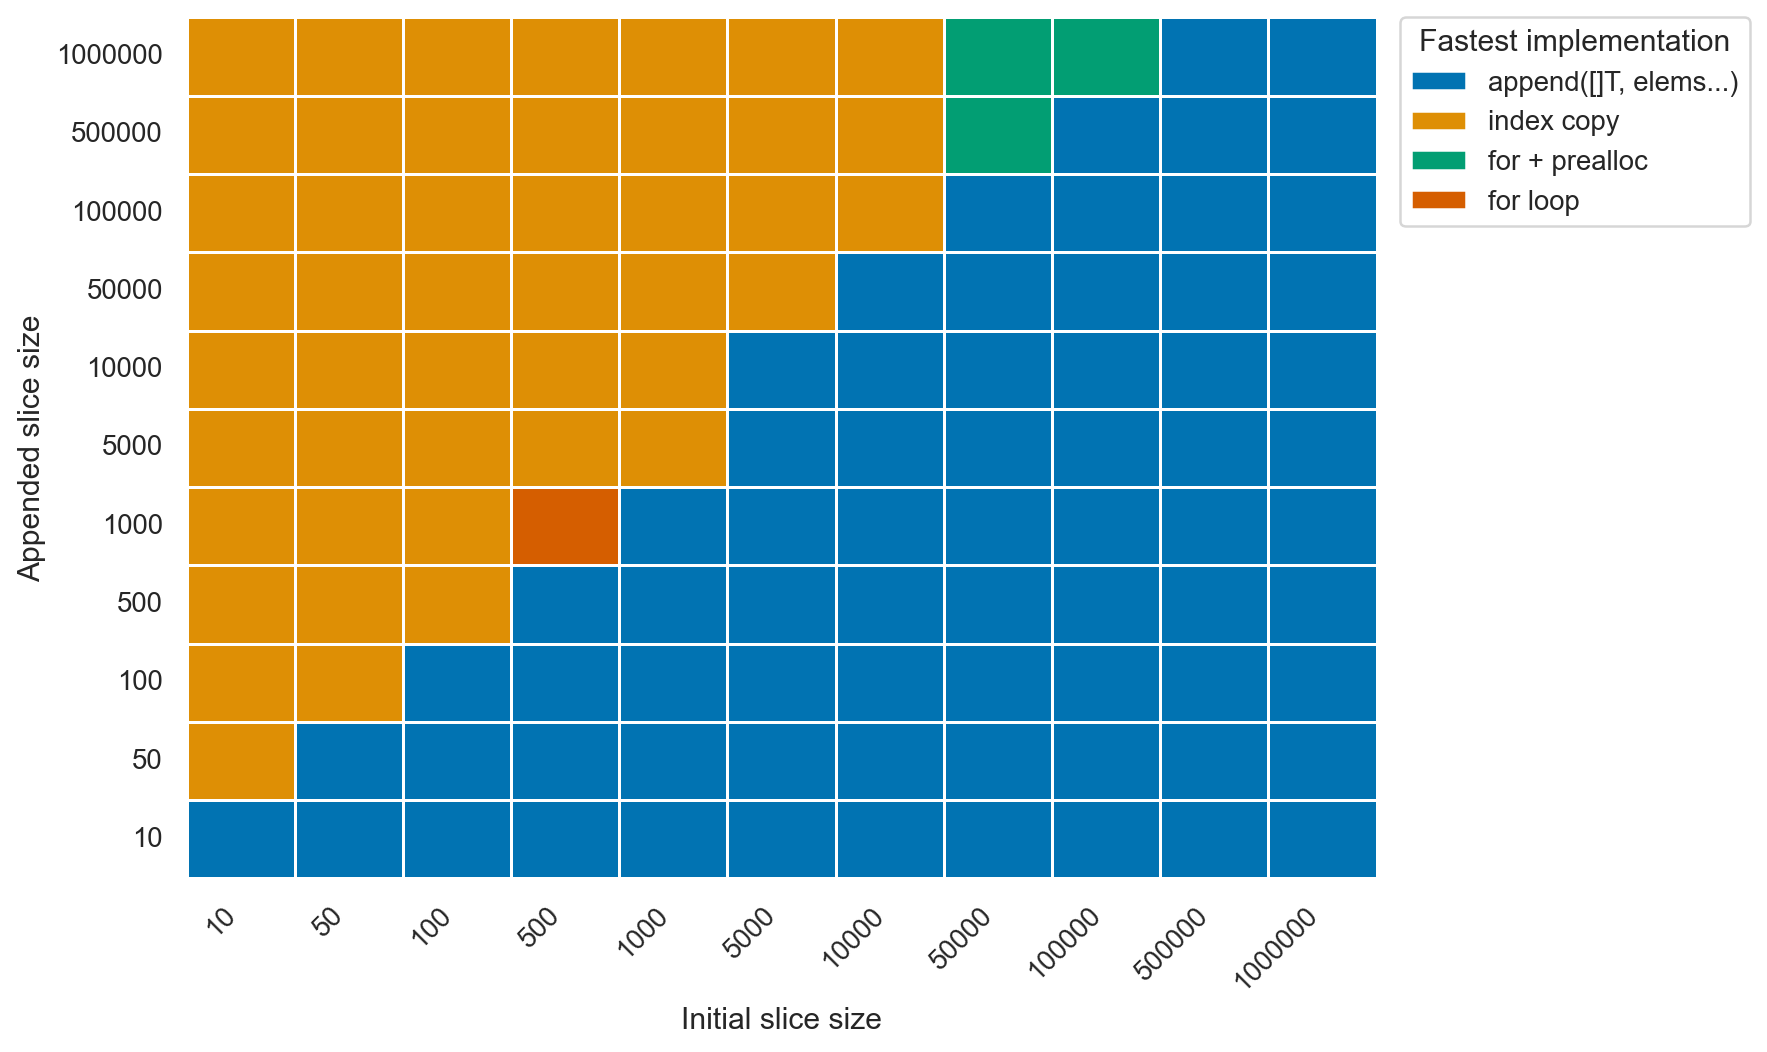

The data file committed next to this chart (first rows):
goos: darwin
goarch: arm64
pkg: github.com/lunemec/go-rule-of-thumb…
cpu: Apple M5
, BenchmarkAppend-expand.txt, , BenchmarkAppend-for.txt, , , , BenchmarkAppend-for_index.txt, , , , BenchmarkAppend-for_prealloc.txt, , , 
, sec/op, CI, sec/op, CI, vs base, P, sec/op, CI, vs base, P, sec/op, CI, vs base, P
Append/size=10_subset=10-10, 1.9705000000000003e-08, 19%, 2.1215000000000002e-08, 22%, +7.66%, p=0.041 n=6, 2.1050000000000003e-08, 14%, +6.83%, p=0.041 n=6, 2.108e-08, 8%, ~, p=0.065 n=6
Append/size=50_subset=10-10, 4.866e-08, 5%, 1.1185000000000001e-07, 2%, +129.86%, p=0.002 n=6, 5.2830000000000004e-08, 1%, +8.57%, p=0.002 n=6, 5.333e-08, 2%, +9.60%, p=0.002 n=6
Append/size=100_subset=10-10, 8.174e-08, 5%, 2.3275000000000002e-07, 0%, +184.74%, p=0.002 n=6, 9.0735e-08, 0%, +11.00%, p=0.002 n=6, 9.071e-08, 1%, +10.97%, p=0.002 n=6
Append/size=500_subset=10-10, 3.4545e-07, 1%, 8.612000000000001e-07, 0%, +149.30%, p=0.002 n=6, 4.2275e-07, 1%, +22.38%, p=0.002 n=6, 4.3045000000000005e-07, 2%, +24.61%, p=0.002 n=6
Append/size=1000_subset=10-10, 7.263000000000001e-07, 1%, 1.526e-06, 1%, +110.11%, p=0.002 n=6, 7.953e-07, 1%, +9.50%, p=0.002 n=6, 8.186000000000001e-07, 1%, +12.71%, p=0.002 n=6
Append/size=5000_subset=10-10, 2.0840000000000003e-06, 5%, 8.184500000000001e-06, 1%, +292.73%, p=0.002 n=6, 2.9215000000000003e-06, 1%, +40.19%, p=0.002 n=6, 3.001e-06, 1%, +44.00%, p=0.002 n=6
Append/size=10000_subset=10-10, 3.838500000000001e-06, 4%, 2.17035e-05, 1%, +465.42%, p=0.002 n=6, 5.6355000000000005e-06, 1%, +46.82%, p=0.002 n=6, 5.7865e-06, 1%, +50.75%, p=0.002 n=6
Append/size=50000_subset=10-10, 1.7121e-05, 2%, 0.0001157, 2%, +575.88%, p=0.002 n=6, 2.5447000000000002e-05, 1%, +48.63%, p=0.002 n=6, 2.5937000000000003e-05, 1%, +51.49%, p=0.002 n=6
Append/size=100000_subset=10-10, 3.572450000000001e-05, 2%, 0.0002644, 2%, +640.02%, p=0.002 n=6, 5.8403500000000004e-05, 2%, +63.48%, p=0.002 n=6, 5.9925000000000006e-05, 3%, +67.74%, p=0.002 n=6
Append/size=500000_subset=10-10, 9.467650000000001e-05, 6%, 0.0009771, 6%, +932.05%, p=0.002 n=6, 0.0001978, 3%, +108.93%, p=0.002 n=6, 0.000178, 1%, +87.97%, p=0.002 n=6
Append/size=1000000_subset=10-10, 0.0001679, 6%, 0.001718, 1%, +923.59%, p=0.002 n=6, 0.0003469, 3%, +106.65%, p=0.002 n=6, 0.0003542, 2%, +111.00%, p=0.002 n=6
Append/size=10_subset=50-10, 8.233e-08, 0%, 8.808500000000001e-08, 4%, +6.99%, p=0.002 n=6, 4.838e-08, 1%, -41.24%, p=0.002 n=6, 5.0215e-08, 1%, -39.01%, p=0.002 n=6
Append/size=50_subset=50-10, 8.143000000000001e-08, 0%, 8.622499999999999e-08, 4%, +5.89%, p=0.002 n=6, 8.510000000000001e-08, 1%, +4.51%, p=0.002 n=6, 8.6505e-08, 1%, +6.23%, p=0.002 n=6
Append/size=100_subset=50-10, 1.1760000000000001e-07, 0%, 2.1340000000000004e-07, 0%, +81.46%, p=0.002 n=6, 1.28e-07, 0%, +8.84%, p=0.002 n=6, 1.2935000000000003e-07, 0%, +9.99%, p=0.002 n=6
Append/size=500_subset=50-10, 3.1615000000000004e-07, 1%, 1.0085000000000002e-06, 1%, +218.99%, p=0.002 n=6, 3.7950000000000003e-07, 1%, +20.04%, p=0.002 n=6, 3.9665000000000005e-07, 1%, +25.46%, p=0.002 n=6
Append/size=1000_subset=50-10, 5.6565e-07, 0%, 1.743e-06, 6%, +208.14%, p=0.002 n=6, 6.820500000000001e-07, 1%, +20.58%, p=0.002 n=6, 7.009e-07, 1%, +23.91%, p=0.002 n=6
Append/size=5000_subset=50-10, 2.074e-06, 0%, 8.563000000000001e-06, 1%, +312.87%, p=0.002 n=6, 2.9070000000000003e-06, 1%, +40.16%, p=0.002 n=6, 3.02e-06, 1%, +45.61%, p=0.002 n=6
Append/size=10000_subset=50-10, 3.8145000000000005e-06, 1%, 2.1760000000000002e-05, 1%, +470.45%, p=0.002 n=6, 5.62e-06, 1%, +47.33%, p=0.002 n=6, 5.8415e-06, 1%, +53.14%, p=0.002 n=6
Append/size=50000_subset=50-10, 1.5656e-05, 5%, 0.0001166, 6%, +645.06%, p=0.002 n=6, 2.5450500000000003e-05, 1%, +62.56%, p=0.002 n=6, 2.6107000000000003e-05, 0%, +66.75%, p=0.002 n=6
Append/size=100000_subset=50-10, 3.6564e-05, 9%, 0.0002666, 12%, +629.26%, p=0.002 n=6, 5.9292e-05, 2%, +62.16%, p=0.002 n=6, 6.0224500000000006e-05, 1%, +64.71%, p=0.002 n=6
Append/size=500000_subset=50-10, 0.000133, 23%, 0.0009722, 6%, +630.72%, p=0.002 n=6, 0.0001965, 1%, +47.67%, p=0.002 n=6, 0.0001778, 2%, +33.64%, p=0.002 n=6
Append/size=1000000_subset=50-10, 0.0001636, 18%, 0.001628, 5%, +894.86%, p=0.002 n=6, 0.0003474, 2%, +112.33%, p=0.002 n=6, 0.0003544, 3%, +116.63%, p=0.002 n=6
Append/size=10_subset=100-10, 1.351e-07, 1%, 1.3690000000000001e-07, 2%, ~, p=0.054 n=6, 8.1915e-08, 1%, -39.37%, p=0.002 n=6, 8.6945e-08, 2%, -35.64%, p=0.002 n=6
Append/size=50_subset=100-10, 1.312e-07, 0%, 1.3615e-07, 2%, +3.77%, p=0.002 n=6, 1.252e-07, 1%, -4.57%, p=0.002 n=6, 1.2825e-07, 1%, -2.25%, p=0.002 n=6
Append/size=100_subset=100-10, 1.3105e-07, 0%, 1.3825e-07, 0%, +5.49%, p=0.002 n=6, 1.3665e-07, 2%, +4.27%, p=0.002 n=6, 1.4435000000000002e-07, 1%, +10.15%, p=0.002 n=6
Append/size=500_subset=100-10, 3.2030000000000003e-07, 1%, 9.287000000000001e-07, 0%, +189.95%, p=0.002 n=6, 3.8355e-07, 2%, +19.75%, p=0.002 n=6, 3.8845000000000007e-07, 1%, +21.28%, p=0.002 n=6
Append/size=1000_subset=100-10, 5.705000000000001e-07, 1%, 1.6610000000000003e-06, 3%, +191.15%, p=0.002 n=6, 6.944000000000001e-07, 1%, +21.72%, p=0.002 n=6, 7.003000000000001e-07, 1%, +22.75%, p=0.002 n=6
Append/size=5000_subset=100-10, 2.125e-06, 1%, 8.4985e-06, 1%, +299.93%, p=0.002 n=6, 2.9095e-06, 2%, +36.92%, p=0.002 n=6, 3.0495e-06, 1%, +43.51%, p=0.002 n=6
Append/size=10000_subset=100-10, 3.588e-06, 8%, 2.22035e-05, 2%, +518.83%, p=0.002 n=6, 5.6185000000000005e-06, 0%, +56.59%, p=0.002 n=6, 5.878e-06, 1%, +63.82%, p=0.002 n=6
Append/size=50000_subset=100-10, 1.5359e-05, 1%, 0.0001146, 5%, +646.02%, p=0.002 n=6, 2.5348500000000003e-05, 1%, +65.04%, p=0.002 n=6, 2.6337500000000003e-05, 1%, +71.48%, p=0.002 n=6
Append/size=100000_subset=100-10, 2.8310000000000002e-05, 3%, 0.0002595, 9%, +816.80%, p=0.002 n=6, 5.89005e-05, 3%, +108.06%, p=0.002 n=6, 6.34365e-05, 2%, +124.08%, p=0.002 n=6
Append/size=500000_subset=100-10, 0.0001111, 18%, 0.001091, 7%, +881.57%, p=0.002 n=6, 0.0001975, 2%, +77.72%, p=0.002 n=6, 0.0001813, 2%, +63.14%, p=0.002 n=6
Append/size=1000000_subset=100-10, 0.0002213, 8%, 0.00183, 10%, +727.05%, p=0.002 n=6, 0.0003541, 13%, +60.02%, p=0.002 n=6, 0.0003551, 2%, +60.46%, p=0.002 n=6
Append/size=10_subset=500-10, 3.822e-07, 4%, 3.9505000000000003e-07, 6%, ~, p=0.310 n=6, 3.4785000000000003e-07, 2%, -8.99%, p=0.002 n=6, 3.689e-07, 10%, ~, p=0.065 n=6
Append/size=50_subset=500-10, 3.9950000000000005e-07, 4%, 3.9550000000000007e-07, 8%, ~, p=0.937 n=6, 3.1935e-07, 0%, -20.06%, p=0.002 n=6, 3.3925e-07, 1%, -15.08%, p=0.002 n=6
Append/size=100_subset=500-10, 3.9285000000000003e-07, 1%, 4.0680000000000007e-07, 1%, +3.55%, p=0.002 n=6, 3.2815000000000004e-07, 1%, -16.47%, p=0.002 n=6, 3.4180000000000006e-07, 1%, -12.99%, p=0.002 n=6
Append/size=500_subset=500-10, 5.561000000000001e-07, 1%, 1.1345000000000001e-06, 1%, +104.01%, p=0.002 n=6, 7.6535e-07, 1%, +37.63%, p=0.002 n=6, 7.591000000000001e-07, 1%, +36.50%, p=0.002 n=6
Append/size=1000_subset=500-10, 8.2735e-07, 9%, 2.071e-06, 1%, +150.32%, p=0.002 n=6, 8.973000000000001e-07, 1%, +8.45%, p=0.026 n=6, 9.045e-07, 0%, +9.32%, p=0.002 n=6
Append/size=5000_subset=500-10, 2.4225e-06, 10%, 1.11425e-05, 4%, +359.96%, p=0.002 n=6, 3.2705000000000003e-06, 1%, +35.01%, p=0.002 n=6, 3.4200000000000003e-06, 1%, +41.18%, p=0.002 n=6
Append/size=10000_subset=500-10, 3.904e-06, 15%, 2.1328000000000003e-05, 1%, +446.31%, p=0.002 n=6, 6.0025000000000006e-06, 1%, +53.75%, p=0.002 n=6, 6.2655e-06, 0%, +60.49%, p=0.002 n=6
Append/size=50000_subset=500-10, 1.5596500000000002e-05, 15%, 0.0001051, 0%, +573.58%, p=0.002 n=6, 2.55855e-05, 2%, +64.05%, p=0.002 n=6, 2.6402000000000002e-05, 1%, +69.28%, p=0.002 n=6
Append/size=100000_subset=500-10, 2.71885e-05, 14%, 0.0002155, 1%, +692.73%, p=0.002 n=6, 5.79595e-05, 2%, +113.18%, p=0.002 n=6, 6.32145e-05, 3%, +132.50%, p=0.002 n=6
Append/size=500000_subset=500-10, 0.0001133, 12%, 0.0009962, 5%, +778.91%, p=0.002 n=6, 0.0001969, 3%, +73.72%, p=0.002 n=6, 0.0001781, 5%, +57.12%, p=0.002 n=6
Append/size=1000000_subset=500-10, 0.0002321, 12%, 0.001778, 2%, +666.09%, p=0.002 n=6, 0.0003475, 2%, +49.75%, p=0.002 n=6, 0.0003569, 2%, +53.79%, p=0.002 n=6
Append/size=10_subset=1000-10, 8.237e-07, 19%, 7.958000000000001e-07, 11%, -3.39%, p=0.041 n=6, 7.1735e-07, 2%, -12.91%, p=0.002 n=6, 7.774e-07, 2%, -5.62%, p=0.002 n=6
Append/size=50_subset=1000-10, 8.3035e-07, 2%, 7.9665e-07, 1%, -4.06%, p=0.002 n=6, 5.8455e-07, 0%, -29.60%, p=0.002 n=6, 6.3985e-07, 0%, -22.94%, p=0.002 n=6
Append/size=100_subset=1000-10, 8.1935e-07, 1%, 8.068e-07, 1%, -1.53%, p=0.002 n=6, 5.958000000000001e-07, 7%, -27.28%, p=0.002 n=6, 6.4065e-07, 0%, -21.81%, p=0.002 n=6
Append/size=500_subset=1000-10, 1.1615e-06, 8%, 8.934500000000001e-07, 7%, -23.08%, p=0.002 n=6, 8.956e-07, 0%, -22.89%, p=0.002 n=6, 9.0545e-07, 1%, -22.04%, p=0.002 n=6
Append/size=1000_subset=1000-10, 1.2615000000000001e-06, 1%, 2.026e-06, 12%, +60.60%, p=0.002 n=6, 1.2805e-06, 2%, +1.51%, p=0.026 n=6, 1.291e-06, 1%, +2.34%, p=0.002 n=6
Append/size=5000_subset=1000-10, 2.5165000000000004e-06, 1%, 9.065e-06, 8%, +260.22%, p=0.002 n=6, 3.377e-06, 3%, +34.19%, p=0.002 n=6, 3.5100000000000003e-06, 2%, +39.48%, p=0.002 n=6
Append/size=10000_subset=1000-10, 4.001e-06, 2%, 1.8284500000000004e-05, 0%, +357.00%, p=0.002 n=6, 6.243e-06, 1%, +56.04%, p=0.002 n=6, 6.283000000000001e-06, 0%, +57.04%, p=0.002 n=6
Append/size=50000_subset=1000-10, 1.5303e-05, 2%, 0.000113, 8%, +638.25%, p=0.002 n=6, 2.5632500000000002e-05, 3%, +67.50%, p=0.002 n=6, 2.64295e-05, 0%, +72.71%, p=0.002 n=6
Append/size=100000_subset=1000-10, 2.6974000000000003e-05, 2%, 0.000234, 5%, +767.65%, p=0.002 n=6, 6.1913e-05, 3%, +129.53%, p=0.002 n=6, 6.413150000000001e-05, 4%, +137.75%, p=0.002 n=6
Append/size=500000_subset=1000-10, 0.0001125, 19%, 0.0009641, 3%, +757.31%, p=0.002 n=6, 0.0002241, 8%, +99.25%, p=0.002 n=6, 0.0001817, 2%, +61.59%, p=0.002 n=6
Append/size=1000000_subset=1000-10, 0.0002252, 7%, 0.001654, 6%, +634.59%, p=0.002 n=6, 0.0003983, 2%, +76.87%, p=0.002 n=6, 0.0003555, 2%, +57.88%, p=0.002 n=6
... 315 more rows
